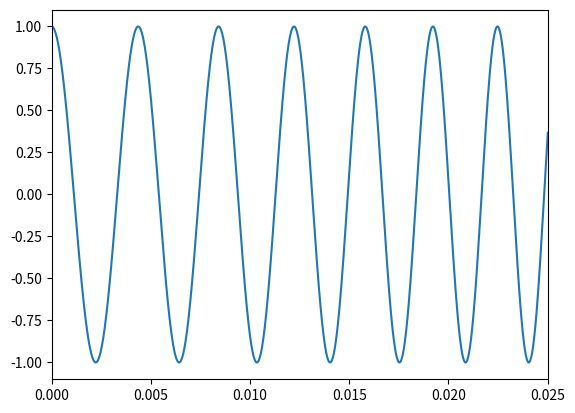
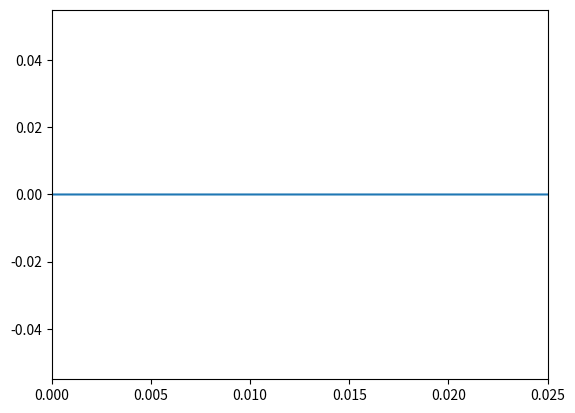

Reproduce these figures in Python, in order.
# -*- coding: utf-8 -*-
"""
Set of functions for the numerical simulation of a nonlinear systems given
its state-space representation.

@author:    bouvier@ircam.fr
            Damien Bouvier, IRCAM, Paris

Developed for Python 3.5.1
"""

#==============================================================================
# Importations
#==============================================================================

import numpy as np
from scipy  import fftpack, linalg
from matplotlib import pyplot as plt


#==============================================================================
# Functions
#==============================================================================

def simulation(input_sig, matrices,
               m_pq=(lambda p,q: False, lambda p,q: None),
               n_pq=(lambda p,q: False, lambda p,q: None),
               sizes=(1, 1, 1), sym_bool=True,
               fs=44100, nl_order_max=1):

    ## Init ##
    # Unpack values
    A_m = matrices[0]
    B_m = matrices[1]
    C_m = matrices[2]
    D_m = matrices[3]

    input_size = sizes[0]
    state_size = sizes[1]
    output_size = sizes[2]

    h_mpq_bool = m_pq[0]
    h_mpq = m_pq[1]
    h_npq_bool = n_pq[0]
    h_npq = n_pq[1]
    
    # Compute parameters
    sig_len = np.shape(input_sig)[0]
    sampling_time = 1/fs
    w_filter = linalg.expm(A_m*sampling_time)
    sampling_bias = np.dot(np.linalg.inv(A_m),
                           w_filter - np.identity(state_size))

    # State and output initialization
    state_sig = np.empty((sig_len, state_size))
    state_sig[0,] = 0
    state_by_order = np.empty((nl_order_max, sig_len, state_size))
    state_by_order[0,] = 0
    output_sig = np.empty((sig_len, output_size))
    output_sig[0,] = 0
    
    
    ## Numerical simulation ##
    # Main loop (on time indexes)
    
    return output_sig

    
def hp_parameters():
    """
    Gives the linear matrices and nonlinear operators of the state-space
    representation for the loudspeaker SICA Z000900 
    """ 

    state_size = 3
    input_size = 1
    output_size = 1
    sym_bool = True
    
    ## Linear part ##

    # Electric parameters
    Bl = 2.99 # Electodynamic driving parameter [T.m]
    Re = 5.7 # Electrical resistance of voice coil   [Ohm]
    Le  =   0.11e-3 # Coil inductance [H]
    # Mechanical parameters
    Mms = 1.9e-3; # Mechanical mass [kg]
    Cms = 544e-6; # Mechanical compliance [m.N-1]
    Qms = 4.6;
    k = 1 / Cms # Suspension stiffness [N.m-1]
    Rms = np.sqrt(k * Mms)/Qms; # Mechanical damping and drag force [kg.s-1]   
    # State-space matrices
    A_m = np.array([[-Re/Le, 0, -Bl/Le],
                    [0, 0, 1],
                    [Bl/Mms, -k/Mms, -Rms/Mms]]) # State-to-state matrix
    B_m = np.array([1/Le, 0, 0]); # Input-to-state matrix
    C_m = np.array([[1, 0, 0]]) # State-to-output matrix  
    D_m = np.zeros((output_size, input_size)) # Input-to-output matrix    

    ## Nonlinear part ##
    
    # Suspension stiffness polynomial expansion
    k_poly_coeff_v = np.array([k, -554420.0, 989026000])
    mpq_coeff = k_poly_coeff_v/Mms
    # Handles for fonction saying if Mpq and Npq functions are used
    h_mpq_bool = (lambda p, q: q==0) 
    h_npq_bool = (lambda p, q: False)
    # Handles for fonction giving the Mpq tensor
    h_mpq = (lambda p, q: hp_mpq_tensor(p, q, state_size,  mpq_coeff(p)))
    h_npq = (lambda p, q: None)

    def hp_mpq_tensor(p, q, state_size, coeff_value):
        """
        Gives the tensor form of the Mpq function (with q = 0)
        """ 
        if q==0:
            Mpq_tensor = np.zeros((state_size,)*(p+1))
            idx = np.concatenate((np.array([2], dtype=int), np.ones(p, dtype=int)))
            Mpq_tensor[tuple(idx)] = coeff_value
            return Mpq_tensor
        else:
            return None
            
    return (A_m, B_m, C_m, D_m), (h_mpq_bool, h_mpq), (h_npq_bool, h_npq), \
    (input_size, state_size, output_size), sym_bool


#==============================================================================
# Main script
#==============================================================================

if __name__ == '__main__':
    """
    Main script for testing
    """
    
    plt.close("all")
    
    # Input signal
    fs = 44100 # Sampling frequency
    T = 2 # Duration 
    f1 = 220 # Starting fundamental frequency
    f2 = 4400 # Ending fundamental frequency
    A = 1 # Amplitude    
    
    time_vector = np.arange(0, T, step=1/fs)
    f0_vector = np.linspace(f1, f2, num=len(time_vector))
    sig = np.cos(2 * np.pi * f0_vector * time_vector)
    
    plt.figure(0)
    plt.plot(time_vector, sig)
    plt.xlim([0, 0.025])
    plt.show

    # Loudspeakers parameters
    matrices, m_pq, n_pq, sizes, sym_bool = hp_parameters()
    
    # Simulation
    output = simulation(sig, matrices, m_pq, n_pq, sizes, sym_bool, fs)
    
    plt.figure(1)
    plt.plot(time_vector, output)
    plt.xlim([0, 0.025])
    plt.show